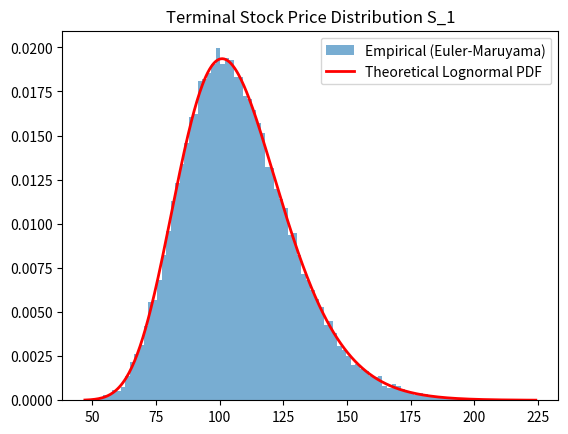

Here is the Python script that generated this plot:
import numpy as np
import matplotlib.pyplot as plt
from scipy.stats import lognorm

S0 = 100; mu = 0.07; T = 1.0; N = 500; n_paths = 50000
dt = T / N

def simulate_gbm(sigma):
    S = np.full(n_paths, S0, dtype=float)
    for _ in range(N):
        dW = np.random.normal(0, np.sqrt(dt), n_paths)
        S += mu * S * dt + sigma * S * dW # Euler-Maruyama step
    return S
sigma = 0.2
S1 = simulate_gbm(sigma)

emp_mean = np.mean(S1)
emp_std = np.std(S1)
theo_mean = S0 * np.exp(mu * T)
theo_std = S0 * np.exp(mu * T) * np.sqrt(np.exp(sigma**2 * T) - 1)

print(f"(e) Mean: Emp = {emp_mean:.2f}, Theo = {theo_mean:.2f}")
print(f"(e) Std:  Emp = {emp_std:.2f}, Theo = {theo_std:.2f}\n")

# Plot Histogram vs Lognormal PDF
plt.hist(S1, bins=100, density=True, alpha=0.6, label='Empirical (Euler-Maruyama)')
x = np.linspace(min(S1), max(S1), 500)
scale = S0 * np.exp(mu * T)
s = sigma * np.sqrt(T) # shape parameter for scipy lognorm
pdf = lognorm.pdf(x, s, scale=S0 * np.exp((mu - sigma**2/2)*T))
plt.plot(x, pdf, 'r-', lw=2, label='Theoretical Lognormal PDF')
plt.legend()
plt.title('Terminal Stock Price Distribution S_1')
plt.show()

K = 110
print("(f) Volatility Analysis:")
for sig in [0.1, 0.3, 0.5]:
    S_sig = simulate_gbm(sig)
    payoff = np.maximum(S_sig - K, 0)
    print(f"Sigma {sig}: Mean={np.mean(S_sig):.2f}, Std={np.std(S_sig):.2f}, E[Payoff]={np.mean(payoff):.2f}")
    
log_rets = np.log(S1 / S0)
emp_lr_mean = np.mean(log_rets)
emp_lr_var = np.var(log_rets)

theo_lr_mean = (mu - sigma**2 / 2) * T
theo_lr_var = (sigma**2) * T

print(f"\n(g) Log-Returns:")
print(f"Empirical Mean = {emp_lr_mean:.4f}, Theoretical = {theo_lr_mean:.4f}")
print(f"Empirical Var  = {emp_lr_var:.4f}, Theoretical = {theo_lr_var:.4f}")
